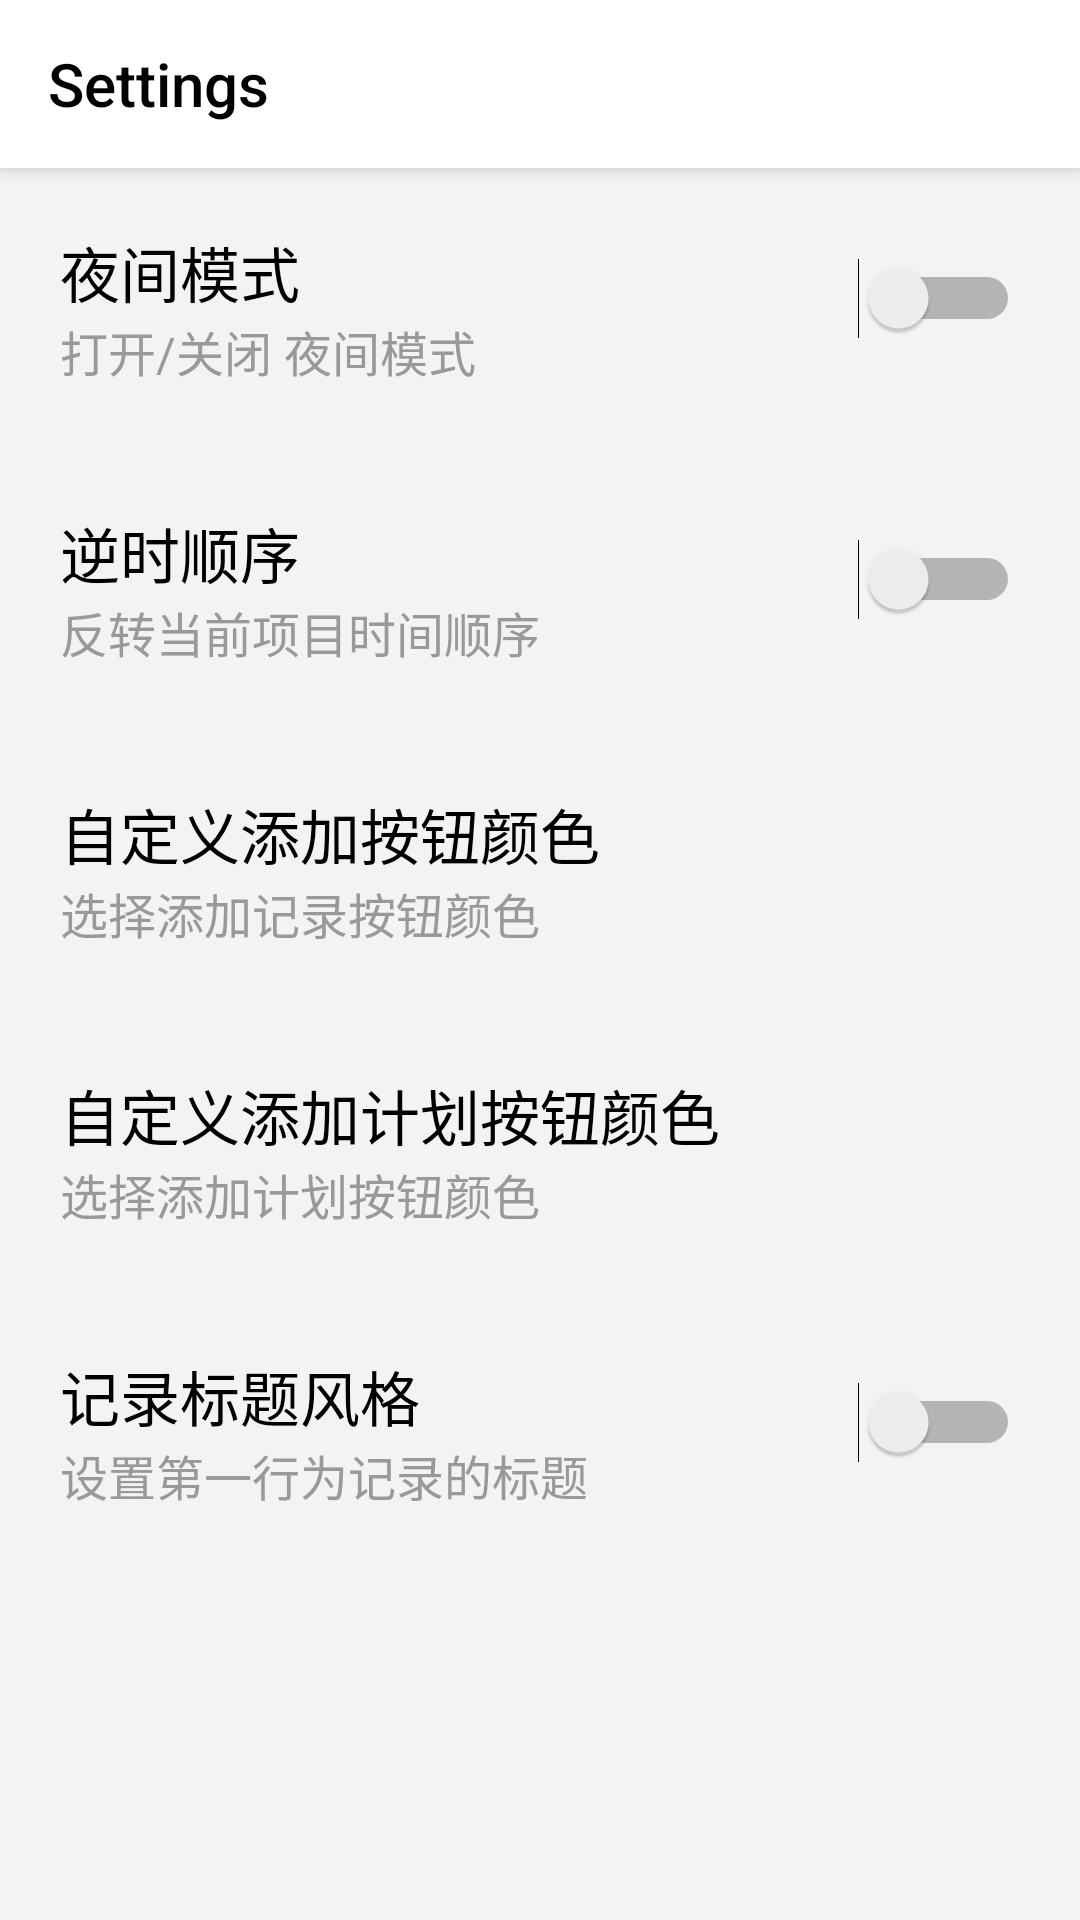

Android layout source for this screen:
<!-- AndroidManifest.xml: application theme DayTheme -->
<!-- res/layout/preference_layout.xml -->
<?xml version="1.0" encoding="utf-8"?>
<LinearLayout xmlns:android="http://schemas.android.com/apk/res/android"
    android:layout_width="match_parent"
    android:layout_height="match_parent"
    xmlns:app="http://schemas.android.com/apk/res-auto"
    android:orientation="vertical"
    android:background="?attr/lvBackground">

    <androidx.appcompat.widget.Toolbar
        android:id="@+id/my_toolbar"
        android:layout_width="match_parent"
        android:layout_height="?attr/actionBarSize"
        android:background="?attr/colorPrimary"
        android:elevation="4dp"
        app:titleTextColor="?attr/titleColor"
        app:title="Settings"
        android:theme="@style/ThemeOverlay.AppCompat.ActionBar"
        app:popupTheme="@style/ThemeOverlay.AppCompat.Light"/>


    <LinearLayout
        android:layout_width="match_parent"
        android:layout_height="wrap_content"
        android:layout_margin="20dp"
        android:orientation="horizontal">

        <LinearLayout
            android:layout_width="wrap_content"
            android:layout_height="wrap_content"
            android:layout_weight="1"
            android:orientation="vertical">

            <TextView
                android:layout_width="wrap_content"
                android:layout_height="wrap_content"
                android:text="夜间模式"
                android:textColor="?attr/tvMainColor"
                android:textSize="20dp" />

            <TextView
                android:layout_width="wrap_content"
                android:layout_height="wrap_content"
                android:text="@string/pref_night_summary"
                android:textColor="?attr/tvSubColor"
                android:textSize="16dp" />
        </LinearLayout>

        <Switch
            android:id="@+id/nightMode"
            android:layout_width="wrap_content"
            android:layout_height="wrap_content"
            android:layout_marginLeft="10dp"
            android:layout_marginTop="10dp"
            android:clickable="true"
            android:gravity="center"
            android:switchMinWidth="50dp"
             />

    </LinearLayout>
    <View
        android:layout_width="match_parent"
        android:layout_height="1dp"
        android:layout_marginLeft="10dp"
        android:layout_marginRight="10dp"
        android:foreground="@color/greyC"
        />
    <LinearLayout
        android:layout_width="match_parent"
        android:layout_height="wrap_content"
        android:layout_margin="20dp"
        android:orientation="horizontal">

        <LinearLayout
            android:layout_width="wrap_content"
            android:layout_height="wrap_content"
            android:layout_weight="1"
            android:orientation="vertical">

            <TextView
                android:layout_width="wrap_content"
                android:layout_height="wrap_content"
                android:text="@string/pref_reversesort"
                android:textColor="?attr/tvMainColor"
                android:textSize="20dp" />

            <TextView
                android:layout_width="wrap_content"
                android:layout_height="wrap_content"
                android:text="@string/pref_reversesort_summary"
                android:textColor="?attr/tvSubColor"
                android:textSize="16dp" />
        </LinearLayout>

        <Switch
            android:id="@+id/reverseSort"
            android:layout_width="wrap_content"
            android:layout_height="wrap_content"
            android:layout_marginLeft="10dp"
            android:layout_marginTop="10dp"
            android:checked="false"
            android:gravity="center"
            android:switchMinWidth="50dp"
            android:textOff="OFF"
            android:textOn="ON" />

    </LinearLayout>
    <View
        android:layout_width="match_parent"
        android:layout_height="1dp"
        android:layout_marginLeft="10dp"
        android:layout_marginRight="10dp"
        android:foreground="@color/greyC"
        />
    <LinearLayout
        android:layout_width="match_parent"
        android:layout_height="wrap_content"
        android:layout_margin="20dp"
        android:orientation="horizontal">

        <LinearLayout
            android:id="@+id/fabColor"
            android:layout_width="wrap_content"
            android:layout_height="wrap_content"
            android:layout_weight="1"
            android:orientation="horizontal">

            <LinearLayout
                android:layout_width="wrap_content"
                android:layout_height="wrap_content"
                android:orientation="vertical"
                android:layout_weight="1"
                >
                <TextView
                    android:layout_width="wrap_content"
                    android:layout_height="wrap_content"
                    android:text="@string/pref_fabcolor"
                    android:textColor="?attr/tvMainColor"
                    android:textSize="20dp" />

                <TextView
                    android:layout_width="wrap_content"
                    android:layout_height="wrap_content"
                    android:text="@string/pref_fabcolor_summary"
                    android:textColor="?attr/tvSubColor"
                    android:textSize="16dp" />
            </LinearLayout>

            <ImageView
                android:layout_width="wrap_content"
                android:layout_height="wrap_content"
                android:layout_gravity="center_vertical"
                android:layout_marginEnd="15dp"
                android:layout_marginStart="15dp"
                android:src="?attr/addTag"
                />
        </LinearLayout>
    </LinearLayout>
    <View
        android:layout_width="match_parent"
        android:layout_height="1dp"
        android:layout_marginLeft="10dp"
        android:layout_marginRight="10dp"
        android:foreground="@color/greyC"
        />
    <LinearLayout
        android:layout_width="match_parent"
        android:layout_height="wrap_content"
        android:layout_margin="20dp"
        android:orientation="horizontal">

        <LinearLayout
            android:id="@+id/fabPlanColor"
            android:layout_width="wrap_content"
            android:layout_height="wrap_content"
            android:layout_weight="1"
            android:orientation="vertical">

            <TextView
                android:layout_width="wrap_content"
                android:layout_height="wrap_content"
                android:text="@string/pref_fabplancolor"
                android:textColor="?attr/tvMainColor"
                android:textSize="20dp" />

            <TextView
                android:layout_width="wrap_content"
                android:layout_height="wrap_content"
                android:text="@string/pref_fabplancolor_summary"
                android:textColor="?attr/tvSubColor"
                android:textSize="16dp" />
        </LinearLayout>
        <ImageView
            android:layout_width="wrap_content"
            android:layout_height="wrap_content"
            android:src="?attr/addPlanTag"
            android:layout_marginStart="15dp"
            android:layout_marginEnd="15dp"
            android:layout_gravity="center_vertical"/>
    </LinearLayout>
    <View
        android:layout_width="match_parent"
        android:layout_height="1dp"
        android:layout_marginLeft="10dp"
        android:layout_marginRight="10dp"
        android:foreground="@color/greyC"
        />
    <LinearLayout
        android:layout_width="match_parent"
        android:layout_height="wrap_content"
        android:layout_margin="20dp"
        android:orientation="horizontal">

        <LinearLayout
            android:layout_width="wrap_content"
            android:layout_height="wrap_content"
            android:layout_weight="1"
            android:orientation="vertical">

            <TextView
                android:layout_width="wrap_content"
                android:layout_height="wrap_content"
                android:text="@string/pref_notetitle"
                android:textColor="?attr/tvMainColor"
                android:textSize="20dp" />

            <TextView
                android:layout_width="wrap_content"
                android:layout_height="wrap_content"
                android:text="@string/pref_notetitle_summary"
                android:textColor="?attr/tvSubColor"
                android:textSize="16dp" />
        </LinearLayout>

        <Switch
            android:id="@+id/noteTitle"
            android:layout_width="wrap_content"
            android:layout_height="wrap_content"
            android:layout_marginLeft="10dp"
            android:layout_marginTop="10dp"
            android:clickable="true"
            android:gravity="center"
            android:switchMinWidth="50dp"
            />

    </LinearLayout>
    <View
        android:layout_width="match_parent"
        android:layout_height="1dp"
        android:layout_marginLeft="10dp"
        android:layout_marginRight="10dp"
        android:foreground="@color/greyC"
        />
</LinearLayout>
<!-- resources referenced by this layout -->
<resources>
  <color name="greyC">#cccccc</color>
  <string name="pref_fabcolor">自定义添加按钮颜色</string>
  <string name="pref_fabcolor_summary">选择添加记录按钮颜色</string>
  <string name="pref_fabplancolor">自定义添加计划按钮颜色</string>
  <string name="pref_fabplancolor_summary">选择添加计划按钮颜色</string>
  <string name="pref_night_summary">打开/关闭 夜间模式</string>
  <string name="pref_notetitle">记录标题风格</string>
  <string name="pref_notetitle_summary">设置第一行为记录的标题</string>
  <string name="pref_reversesort">逆时顺序</string>
  <string name="pref_reversesort_summary">反转当前项目时间顺序</string>
  <style name="DayTheme" parent="Theme.AppCompat.DayNight.NoActionBar">
          <item name="toolbarTheme">@style/ThemeOverlay.AppCompat.ActionBar</item>
          <item name="colorPrimary">@color/white</item>
          <item name="android:textColorPrimary">@color/black</item>
          <item name="colorPrimaryDark">@color/colorPrimaryDark</item>
          <item name="colorAccent">@color/colorAccent</item>
          <item name="tvBackground">@color/white</item>
          <item name="lvBackground">@color/near_white</item>
          <item name="menu_search">@drawable/ic_search_black_24dp</item>
          <item name="menu_delete_all">@drawable/ic_delete_forever_black_24dp</item>
          <item name="menu_delete">@drawable/ic_delete_black_24dp</item>
          <item name="titleColor">@color/black</item>
          <item name="tvMainColor">@color/black</item>
          <item name="tvSubColor">@color/grey9</item>
          <item name="settingIcon">@drawable/ic_settings_black_24dp</item>
          <item name="spinnerArrow">@drawable/ic_arrow_drop_down_black_24dp</item>
          <item name="renewIcon">@drawable/ic_autorenew_black_24dp</item>
          <item name="removeTag">@drawable/ic_remove_black_24dp</item>
          <item name="addTag">@drawable/ic_add_black_24dp</item>
          <item name="addPlanTag">@drawable/ic_flag_black_24dp</item>
          <item name="colorControlActivated">@color/black</item>
          <item name="colorSwitchThumbNormal">@color/black</item>
      </style>
  <color name="white">#ffffff</color>
  <color name="black">#000000</color>
  <color name="colorPrimaryDark">#00574B</color>
  <color name="colorAccent">#D81B60</color>
  <color name="near_white">#f3f3f3</color>
  <color name="grey9">#999999</color>
</resources>
